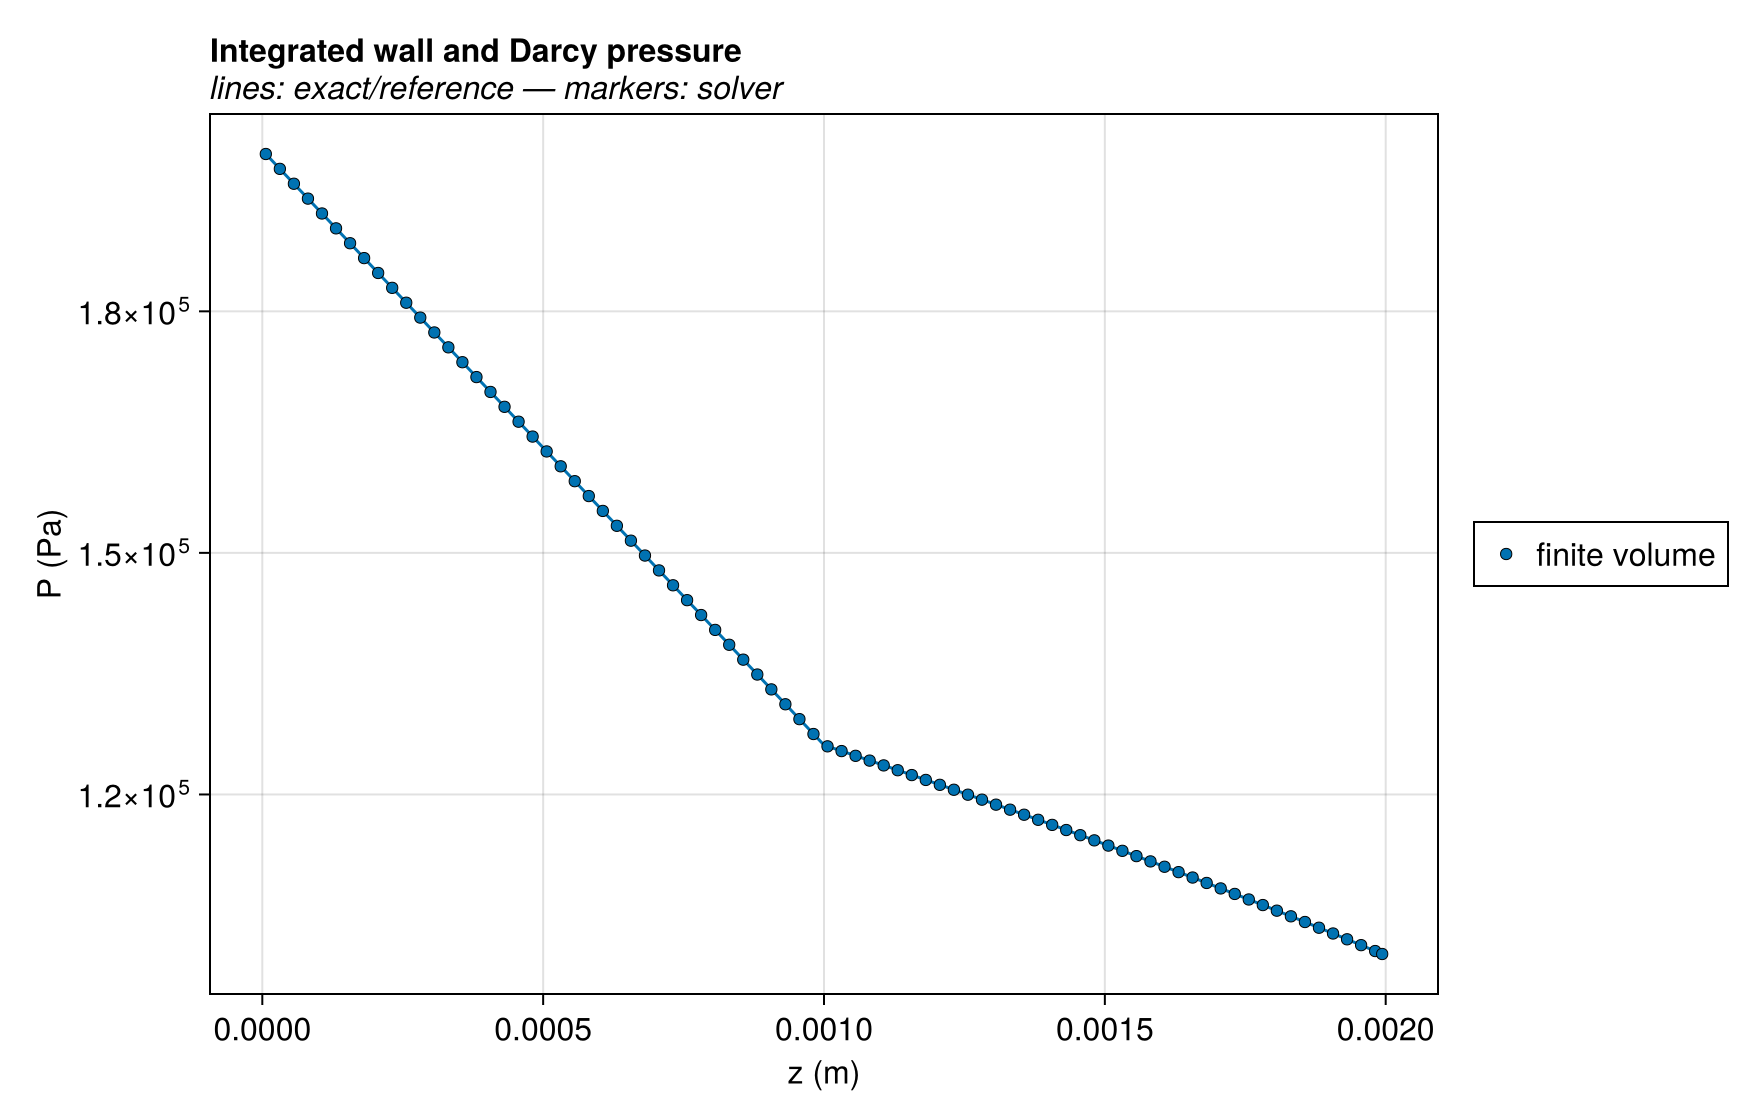

The table this chart was drawn from, first rows:
series, z (m), P (Pa), exact
finite volume, 6.25e-6, 199538, 199538
finite volume, 1.8750000000000002e-5, 198615, 198615
finite volume, 3.125e-5, 197691, 197692
finite volume, 4.3750000000000006e-5, 196768, 196768
finite volume, 5.625e-5, 195844, 195845
finite volume, 6.875e-5, 194921, 194922
finite volume, 8.125e-5, 193997, 193998
finite volume, 9.375e-5, 193074, 193075
finite volume, 0.0001063, 192150, 192152
finite volume, 0.0001188, 191227, 191228
finite volume, 0.0001313, 190303, 190305
finite volume, 0.0001437, 189380, 189382
finite volume, 0.0001563, 188456, 188458
finite volume, 0.0001688, 187533, 187535
finite volume, 0.0001812, 186609, 186612
finite volume, 0.0001938, 185686, 185688
finite volume, 0.0002062, 184762, 184765
finite volume, 0.0002188, 183839, 183841
finite volume, 0.0002313, 182915, 182918
finite volume, 0.0002437, 181992, 181995
finite volume, 0.0002563, 181068, 181071
finite volume, 0.0002688, 180145, 180148
finite volume, 0.0002813, 179221, 179225
finite volume, 0.0002938, 178298, 178301
finite volume, 0.0003062, 177374, 177378
finite volume, 0.0003188, 176451, 176455
finite volume, 0.0003313, 175527, 175531
finite volume, 0.0003437, 174604, 174608
finite volume, 0.0003563, 173680, 173685
finite volume, 0.0003688, 172757, 172761
finite volume, 0.0003813, 171833, 171838
finite volume, 0.0003938, 170910, 170915
finite volume, 0.0004063, 169986, 169991
finite volume, 0.0004188, 169063, 169068
finite volume, 0.0004312, 168139, 168145
finite volume, 0.0004438, 167216, 167221
finite volume, 0.0004563, 166292, 166298
finite volume, 0.0004687, 165369, 165375
finite volume, 0.0004813, 164445, 164451
finite volume, 0.0004938, 163522, 163528
finite volume, 0.0005062, 162598, 162605
finite volume, 0.0005188, 161675, 161681
finite volume, 0.0005313, 160751, 160758
finite volume, 0.0005437, 159828, 159835
finite volume, 0.0005563, 158904, 158911
finite volume, 0.0005688, 157981, 157988
finite volume, 0.0005812, 157057, 157065
finite volume, 0.0005938, 156134, 156141
finite volume, 0.0006063, 155210, 155218
finite volume, 0.0006187, 154286, 154294
finite volume, 0.0006313, 153363, 153371
finite volume, 0.0006438, 152439, 152448
finite volume, 0.0006563, 151516, 151524
finite volume, 0.0006688, 150592, 150601
finite volume, 0.0006812, 149669, 149678
finite volume, 0.0006938, 148745, 148754
finite volume, 0.0007063, 147822, 147831
finite volume, 0.0007187, 146898, 146908
finite volume, 0.0007313, 145975, 145984
finite volume, 0.0007438, 145051, 145061
... 100 more rows
